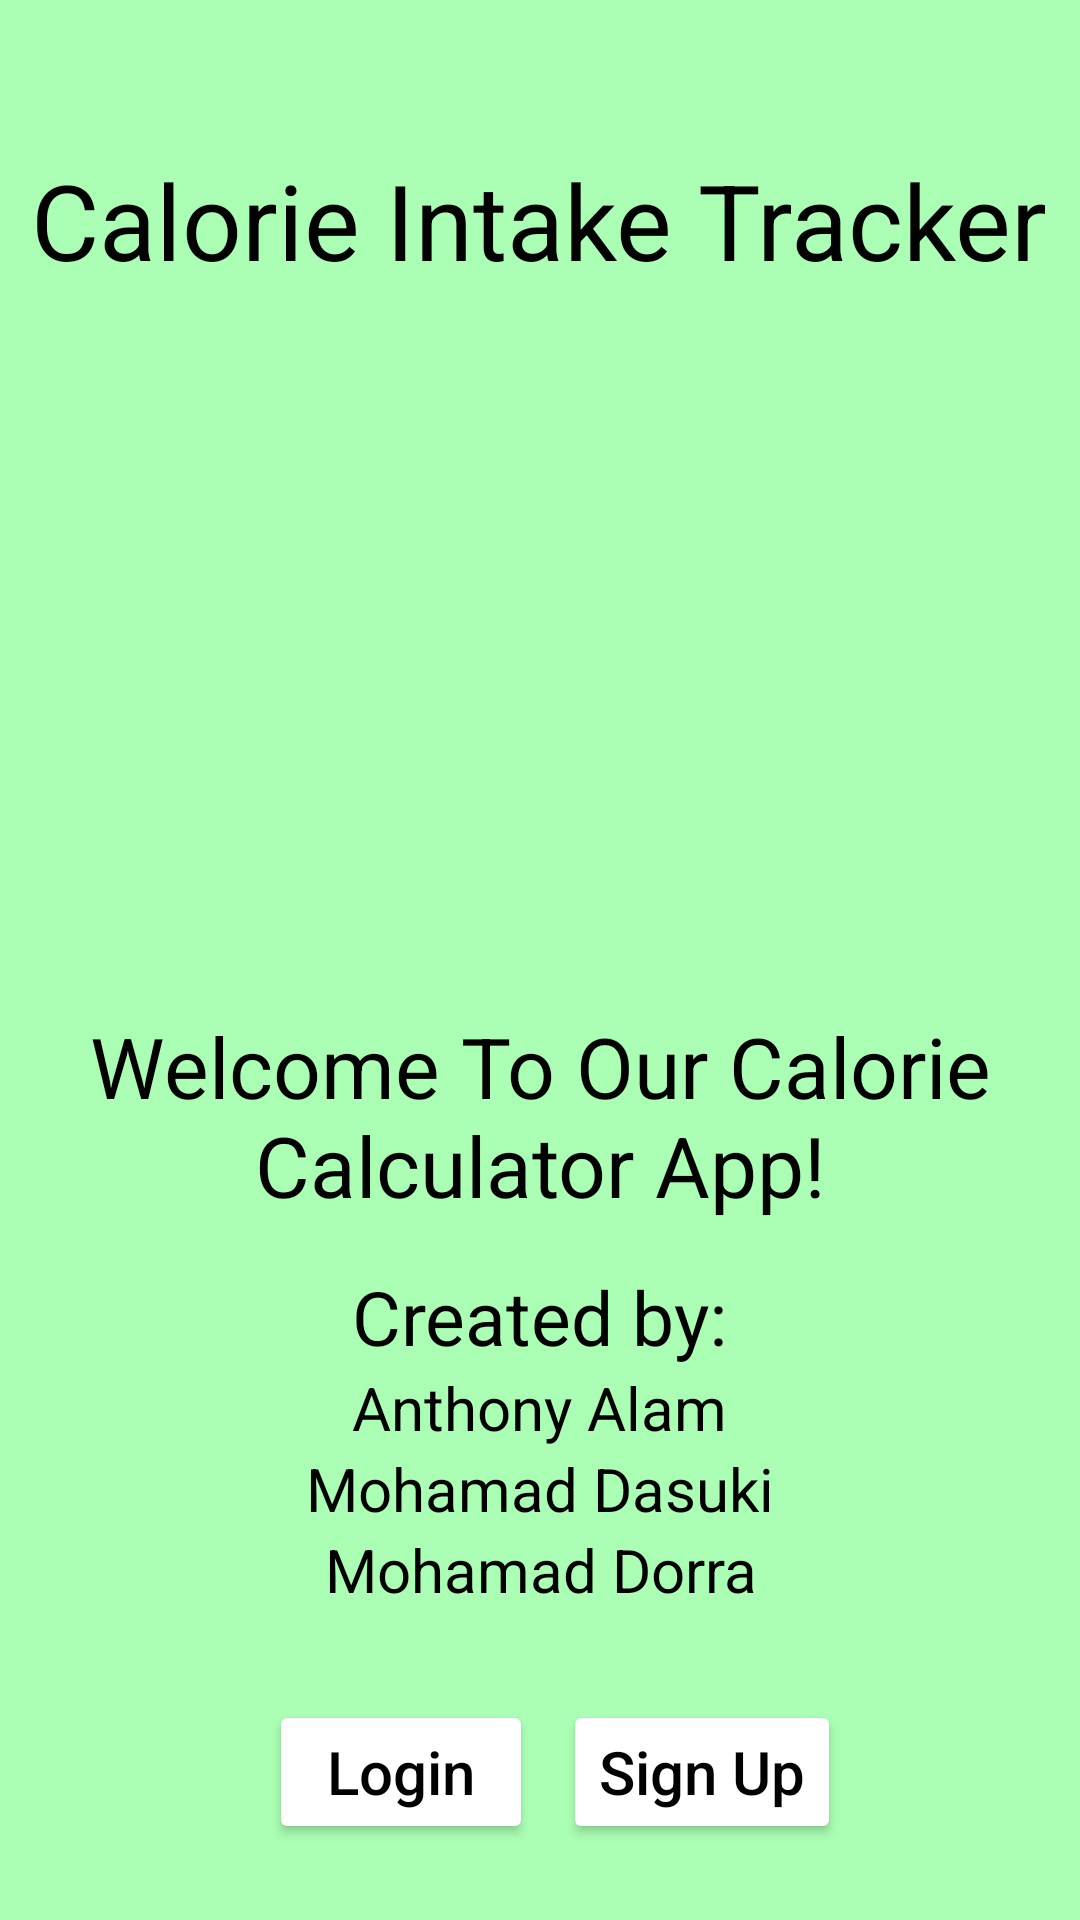

Android layout source for this screen:
<!-- AndroidManifest.xml: application theme Theme.CSI370_project -->
<!-- res/layout/activity_main.xml -->
<?xml version="1.0" encoding="utf-8"?>
<LinearLayout
    xmlns:android="http://schemas.android.com/apk/res/android"
    xmlns:app="http://schemas.android.com/apk/res-auto"
    xmlns:tools="http://schemas.android.com/tools"
    android:layout_width="match_parent"
    android:layout_height="match_parent"
    android:orientation="vertical"
    tools:context=".MainActivity"
    android:background="#C18FFF9D">

    <TextView
        android:layout_width="wrap_content"
        android:layout_height="wrap_content"
        android:text="Calorie Intake Tracker"
        android:layout_gravity="center"
        android:layout_marginTop="50dp"
        android:textSize="35dp"
        android:textColor="#000000"
        android:textStyle="bold"
        android:fontFamily="sans-serif-thin" />

    <ImageView
        android:layout_width="wrap_content"
        android:layout_height="200dp"
        android:layout_marginTop="20dp"
        android:src="@drawable/calories"/>
    <TextView
        android:layout_width="wrap_content"
        android:layout_height="wrap_content"
        android:text="Welcome To Our Calorie Calculator App!"
        android:layout_gravity="center"
        android:layout_marginTop="20dp"
        android:textSize="28dp"
        android:textColor="#000000"
        android:layout_marginBottom="10dp"
        android:gravity="center" />

    <TextView
        android:layout_width="wrap_content"
        android:layout_height="wrap_content"
        android:layout_gravity="center"
        android:text="Created by:"
        android:textSize="25dp"
        android:gravity="center"
        android:layout_marginTop="5dp"
        android:textColor="@color/black"
        />
    <TextView
        android:layout_width="wrap_content"
        android:layout_height="wrap_content"
        android:layout_gravity="center"
        android:text="Anthony Alam"
        android:textSize="20dp"
        android:gravity="center"
        android:textColor="@color/black"/>
    <TextView
        android:layout_width="wrap_content"
        android:layout_height="wrap_content"
        android:layout_gravity="center"
        android:text="Mohamad Dasuki"
        android:textSize="20dp"
        android:gravity="center"
        android:textColor="@color/black"/>
    <TextView
        android:layout_width="wrap_content"
        android:layout_height="wrap_content"
        android:layout_gravity="center"
        android:text="Mohamad Dorra"
        android:textSize="20dp"
        android:gravity="center"
        android:textColor="@color/black"
        android:layout_marginBottom="5dp"/>

    <TableRow
        android:id="@+id/tableRow1"
        android:layout_width="fill_parent"
        android:layout_height="wrap_content"
        android:layout_marginTop="15dp"
        android:layout_gravity="center"
        android:gravity="center">
    <Button
        android:layout_width="wrap_content"
        android:layout_height="wrap_content"
        android:text="Login"
        android:layout_margin="10dp"
        android:id="@+id/BTNlogin1"
        android:layout_gravity="center"
        android:textAllCaps="false"
        android:textSize="20dp"
        android:textColor="#000000"
        android:backgroundTint="#FFFFFF"
        android:backgroundTintMode="add" />
    <Button
        android:layout_width="wrap_content"
        android:layout_height="wrap_content"
        android:text="Sign Up"
        android:id="@+id/BTNsignup1"
        android:layout_gravity="center"
        android:textAllCaps="false"
        android:textSize="20dp"
        android:textColor="#000000"
        android:backgroundTint="#FFFFFF"
        android:backgroundTintMode="add" />
    </TableRow>


</LinearLayout>
<!-- resources referenced by this layout -->
<resources>
  <style name="Theme.CSI370_project" parent="Theme.MaterialComponents.DayNight.NoActionBar">
          
          <item name="colorPrimary">@color/purple_500</item>
          <item name="colorPrimaryVariant">@color/purple_700</item>
          <item name="colorOnPrimary">@color/white</item>
          
          <item name="colorSecondary">@color/teal_200</item>
          <item name="colorSecondaryVariant">@color/teal_700</item>
          <item name="colorOnSecondary">@color/black</item>
          
          <item name="android:statusBarColor">?attr/colorPrimaryVariant</item>
          
      </style>
  <!-- not gathered from this repository: default colours our renderer supplied (Android Studio template values) -->
  <color name="purple_500">#FF6200EE</color>
  <color name="purple_700">#FF3700B3</color>
  <color name="teal_200">#FF03DAC5</color>
  <color name="teal_700">#FF018786</color>
  <color name="black">#FF000000</color>
  <color name="white">#FFFFFFFF</color>
</resources>
